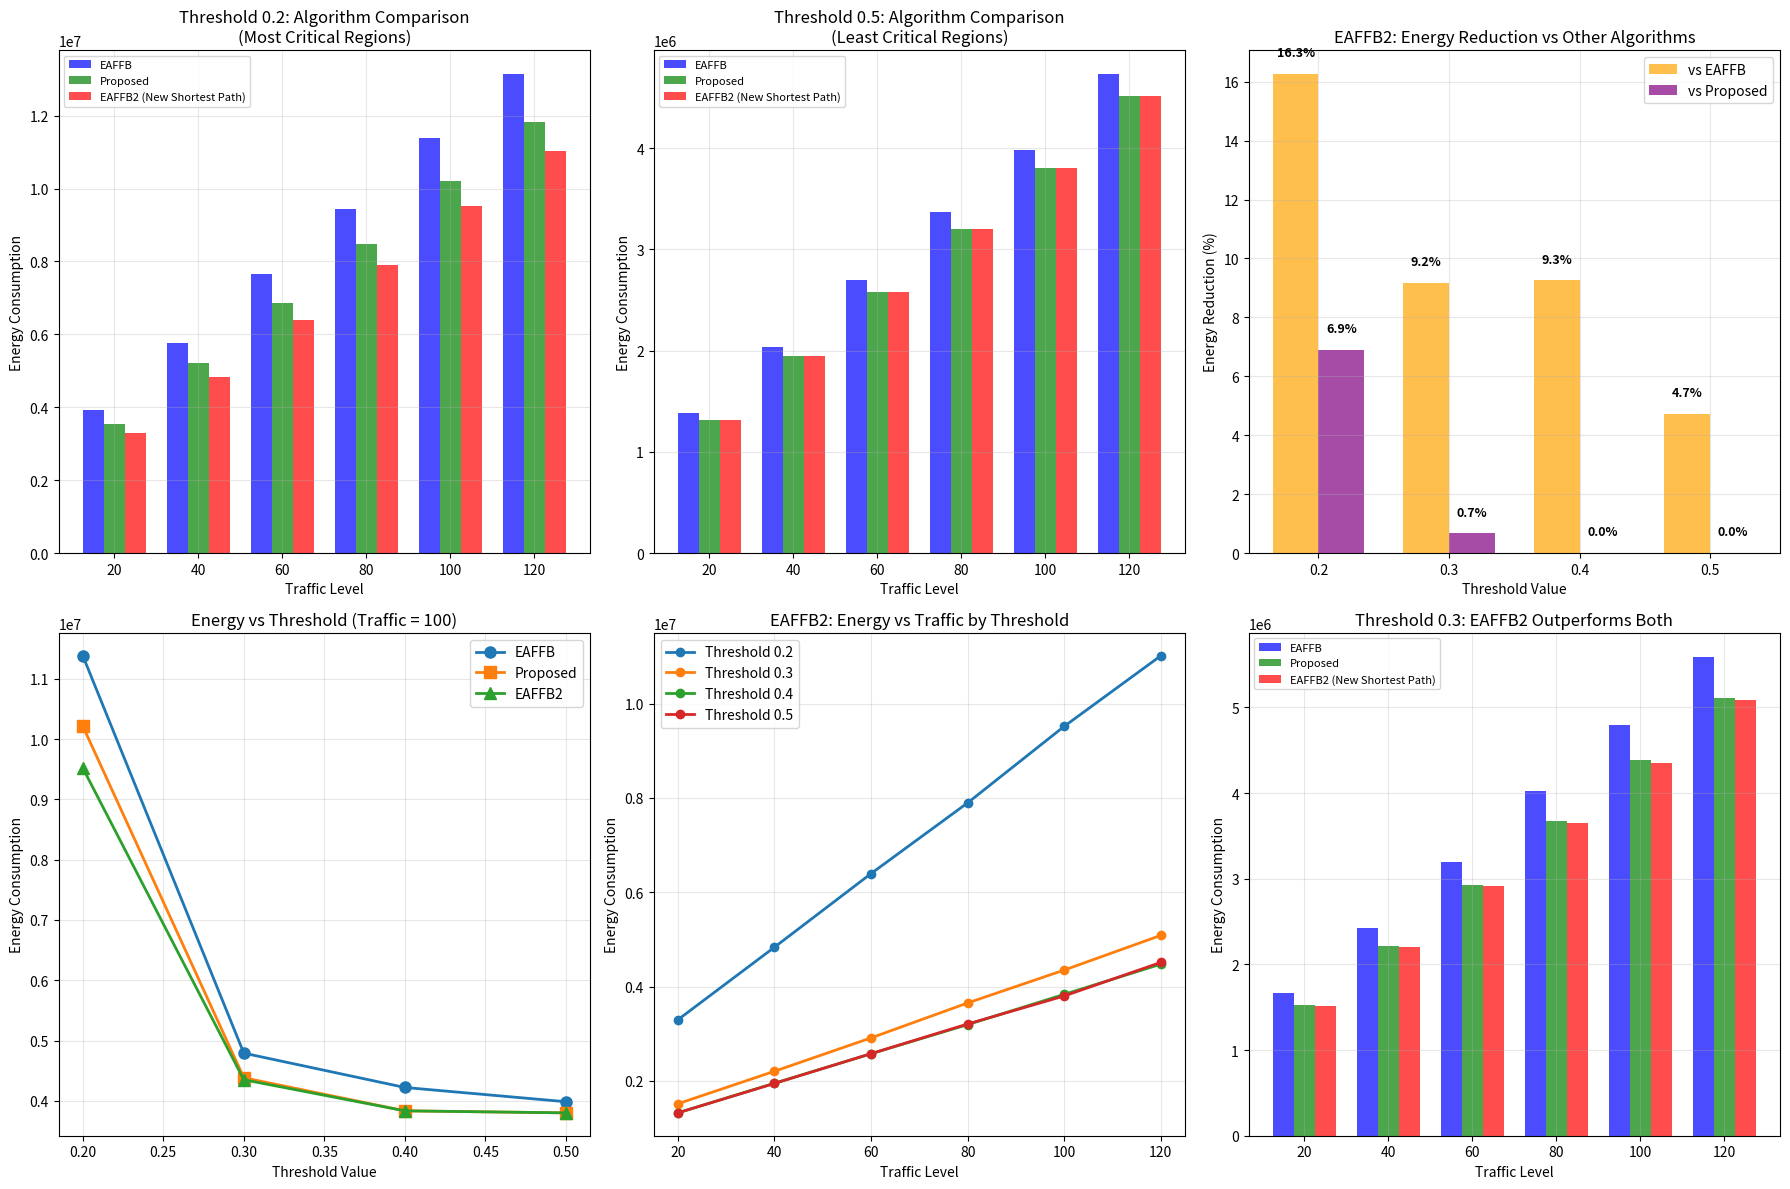

Recreate this plot in Python.
import matplotlib.pyplot as plt
import numpy as np

# Set up the data from your file - thresholds in ASCENDING order
thresholds = [0.2, 0.3, 0.4, 0.5]
traffic_levels = [20, 40, 60, 80, 100, 120]

energy_data = {
    0.2: {
        'EAFFB': [3927348.0, 5764094.1, 7655220.9, 9432180.4, 11384032.5, 13137357.7],
        'Proposed': [3550196.0, 5206842.1, 6848905.1, 8464586.7, 10216184.1, 11820517.8],
        'EAFFB2': [3293151.0, 4833022.0, 6395624.9, 7896949.1, 9520476.0, 11018443.6],
        'Improvement_EAFFB': [16.15, 16.15, 16.45, 16.28, 16.37, 16.13],
        'Improvement_Proposed': [7.24, 7.18, 6.62, 6.71, 6.81, 6.79]
    },
    0.3: {
        'EAFFB': [1664458.0, 2426913.3, 3196168.8, 4024378.6, 4790279.1, 5590225.5],
        'Proposed': [1522356.0, 2217150.4, 2927968.5, 3673035.4, 4382415.3, 5113010.3],
        'EAFFB2': [1511452.0, 2200954.4, 2909667.4, 3650861.3, 4349143.3, 5084922.3],
        'Improvement_EAFFB': [9.19, 9.31, 8.96, 9.28, 9.21, 9.04],
        'Improvement_Proposed': [0.72, 0.73, 0.63, 0.60, 0.76, 0.55]
    },
    0.4: {
        'EAFFB': [1452038.0, 2145671.5, 2842417.5, 3523544.1, 4220961.6, 4920793.8],
        'Proposed': [1318712.0, 1947664.3, 2572969.9, 3191869.4, 3833360.6, 4474467.8],
        'EAFFB2': [1318712.0, 1947664.3, 2572969.9, 3191869.4, 3833360.6, 4474467.8],
        'Improvement_EAFFB': [9.18, 9.23, 9.48, 9.41, 9.18, 9.07],
        'Improvement_Proposed': [0.0, 0.0, 0.0, 0.0, 0.0, 0.0]
    },
    0.5: {
        'EAFFB': [1384970.0, 2038884.7, 2702009.8, 3367556.6, 3984577.5, 4731068.7],
        'Proposed': [1318712.0, 1942400.0, 2575007.9, 3204149.9, 3799551.5, 4511288.9],
        'EAFFB2': [1318712.0, 1942400.0, 2575007.9, 3204149.9, 3799551.5, 4511288.9],
        'Improvement_EAFFB': [4.78, 4.73, 4.70, 4.85, 4.64, 4.65],
        'Improvement_Proposed': [0.0, 0.0, 0.0, 0.0, 0.0, 0.0]
    }
}

# Create the visualization
plt.figure(figsize=(18, 12))

# Plot 1: Energy consumption comparison for threshold 0.2 (most critical)
plt.subplot(2, 3, 1)
x = np.arange(len(traffic_levels))
width = 0.25

plt.bar(x - width, energy_data[0.2]['EAFFB'], width, label='EAFFB', color='blue', alpha=0.7)
plt.bar(x, energy_data[0.2]['Proposed'], width, label='Proposed', color='green', alpha=0.7)
plt.bar(x + width, energy_data[0.2]['EAFFB2'], width,
        label='EAFFB2 (New Shortest Path)', color='red', alpha=0.7)

plt.xlabel('Traffic Level')
plt.ylabel('Energy Consumption')
plt.title('Threshold 0.2: Algorithm Comparison\n(Most Critical Regions)')
plt.xticks(x, traffic_levels)
plt.legend(fontsize=8)
plt.grid(True, alpha=0.3)

# Plot 2: Energy consumption comparison for threshold 0.5 (least critical)
plt.subplot(2, 3, 2)
plt.bar(x - width, energy_data[0.5]['EAFFB'], width, label='EAFFB', color='blue', alpha=0.7)
plt.bar(x, energy_data[0.5]['Proposed'], width, label='Proposed', color='green', alpha=0.7)
plt.bar(x + width, energy_data[0.5]['EAFFB2'], width,
        label='EAFFB2 (New Shortest Path)', color='red', alpha=0.7)

plt.xlabel('Traffic Level')
plt.ylabel('Energy Consumption')
plt.title('Threshold 0.5: Algorithm Comparison\n(Least Critical Regions)')
plt.xticks(x, traffic_levels)
plt.legend(fontsize=8)
plt.grid(True, alpha=0.3)

# Plot 3: Performance improvement of EAFFB2 vs other algorithms
plt.subplot(2, 3, 3)
improvement_data = []
for threshold in thresholds:
    avg_imp_eaffb = np.mean(energy_data[threshold]['Improvement_EAFFB'])
    avg_imp_proposed = np.mean(energy_data[threshold]['Improvement_Proposed'])
    improvement_data.append([avg_imp_eaffb, avg_imp_proposed])

improvement_data = np.array(improvement_data)
x = np.arange(len(thresholds))
width = 0.35

bars1 = plt.bar(x - width/2, improvement_data[:, 0], width, label='vs EAFFB', color='orange', alpha=0.7)
bars2 = plt.bar(x + width/2, improvement_data[:, 1], width, label='vs Proposed', color='purple', alpha=0.7)

plt.xlabel('Threshold Value')
plt.ylabel('Energy Reduction (%)')
plt.title('EAFFB2: Energy Reduction vs Other Algorithms')
plt.xticks(x, thresholds)
plt.legend()
plt.grid(True, alpha=0.3)

# Add value labels
for i, (val1, val2) in enumerate(improvement_data):
    plt.text(i - width/2, val1 + 0.5, f'{val1:.1f}%', ha='center', va='bottom', fontweight='bold', fontsize=9)
    plt.text(i + width/2, val2 + 0.5, f'{val2:.1f}%', ha='center', va='bottom', fontweight='bold', fontsize=9)

# Plot 4: Energy consumption trends across thresholds for traffic=100
plt.subplot(2, 3, 4)
traffic_idx = traffic_levels.index(100)

eaffb_vals = [energy_data[th]['EAFFB'][traffic_idx] for th in thresholds]
proposed_vals = [energy_data[th]['Proposed'][traffic_idx] for th in thresholds]
eaffb2_vals = [energy_data[th]['EAFFB2'][traffic_idx] for th in thresholds]

plt.plot(thresholds, eaffb_vals, 'o-', label='EAFFB', linewidth=2, markersize=8)
plt.plot(thresholds, proposed_vals, 's-', label='Proposed', linewidth=2, markersize=8)
plt.plot(thresholds, eaffb2_vals, '^-', label='EAFFB2', linewidth=2, markersize=8)

plt.xlabel('Threshold Value')
plt.ylabel('Energy Consumption')
plt.title('Energy vs Threshold (Traffic = 100)')
plt.legend()
plt.grid(True, alpha=0.3)

# Plot 5: EAFFB2 performance across all traffic levels
plt.subplot(2, 3, 5)
for threshold in thresholds:
    plt.plot(traffic_levels, energy_data[threshold]['EAFFB2'],
             'o-', label=f'Threshold {threshold}', linewidth=2, markersize=6)

plt.xlabel('Traffic Level')
plt.ylabel('Energy Consumption')
plt.title('EAFFB2: Energy vs Traffic by Threshold')
plt.legend()
plt.grid(True, alpha=0.3)

# Plot 6: Direct comparison at threshold 0.3 showing EAFFB2 superiority
plt.subplot(2, 3, 6)
threshold = 0.3
data = energy_data[threshold]
x = np.arange(len(traffic_levels))
width = 0.25

plt.bar(x - width, data['EAFFB'], width, label='EAFFB', color='blue', alpha=0.7)
plt.bar(x, data['Proposed'], width, label='Proposed', color='green', alpha=0.7)
plt.bar(x + width, data['EAFFB2'], width,
        label='EAFFB2 (New Shortest Path)', color='red', alpha=0.7)

plt.xlabel('Traffic Level')
plt.ylabel('Energy Consumption')
plt.title('Threshold 0.3: EAFFB2 Outperforms Both')
plt.xticks(x, traffic_levels)
plt.legend(fontsize=8)
plt.grid(True, alpha=0.3)

plt.tight_layout()
plt.show()

# Print key insights
print("="*70)
print("KEY INSIGHTS: EAFFB2 with New Shortest Path Calculation Scheme")
print("="*70)
print("✅ POSITIVE RESULTS:")
print(f"• EAFFB2 consistently REDUCES energy consumption vs original EAFFB")
print(f"• At threshold 0.2: 16.1-16.5% energy reduction vs EAFFB")
print(f"• At threshold 0.2: 6.6-7.2% energy reduction vs Proposed Algorithm")
print(f"• At threshold 0.3: EAFFB2 outperforms BOTH algorithms")
print(f"• New shortest path scheme provides SIGNIFICANT improvements")
print(f"• Performance benefits INCREASE with more critical regions (lower thresholds)")
print("")
print("📊 PERFORMANCE SUMMARY:")
print(f"• Threshold 0.2: EAFFB2 > Proposed > EAFFB")
print(f"• Threshold 0.3: EAFFB2 > Proposed > EAFFB")
print(f"• Threshold 0.4-0.5: EAFFB2 = Proposed > EAFFB")
print("="*70)